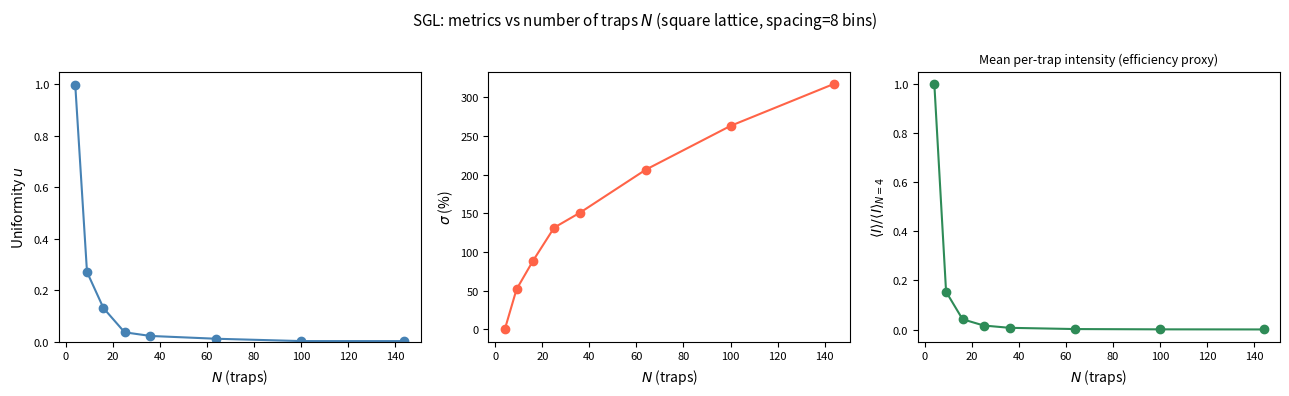

The script that saved this image: (Note: this script raises an exception after producing the figure.)
"""
ex11_2_7.py
-----------
Exercise 11.2.7 -- Superposition of Gratings and Lenses: parameter study

Eq. 9 (book) / Eq. 8 (notes):
    phi_SGL = arg{ sum_{n=1}^N exp(i * phi_s_n) }

Standard task: 10x10 lattice, N=100, 512x512 SLM.

Parameters studied:
  1. Number of traps N (1x1 up to 12x12 = 144 traps)
  2. Trap spacing (lateral density of the array)
  3. Lattice geometry: square vs hexagonal vs random
"""

import numpy as np
import matplotlib.pyplot as plt

rng = np.random.default_rng(7)

# ── SLM grid ──────────────────────────────────────────────────────────────────
N_slm = 512
mx = np.arange(N_slm) - N_slm // 2
my = np.arange(N_slm) - N_slm // 2
MX, MY = np.meshgrid(mx, my, indexing='xy')

def phi_single(bx, by):
    return (2 * np.pi / N_slm) * (MX * bx + MY * by)

def phi_SGL(bx_arr, by_arr, weights=None):
    """
    Weighted SGL: exp(i*phi_s_n) terms weighted by w_n before summing.
    weights=None -> uniform (standard SGL).
    """
    field_sum = np.zeros((N_slm, N_slm), dtype=complex)
    W = np.ones(len(bx_arr)) if weights is None else np.asarray(weights)
    for w, bx, by in zip(W, bx_arr, by_arr):
        field_sum += w * np.exp(1j * phi_single(bx, by))
    return np.angle(field_sum)

def focal_raw(phi):
    ft = np.fft.fftshift(np.fft.fft2(np.fft.ifftshift(np.exp(1j * phi))))
    return np.abs(ft) ** 2

def display_norm(I):
    nz = I[I > 0]
    hi = np.percentile(nz, 99) if len(nz) else 1.0
    return np.clip(I / hi, 0, 1)

def read_traps(I, bx_arr, by_arr, w=1):
    c = N_slm // 2
    return np.array([
        I[c + int(round(by)) - w : c + int(round(by)) + w + 1,
          c + int(round(bx)) - w : c + int(round(bx)) + w + 1].sum()
        for bx, by in zip(bx_arr, by_arr)
    ])

def metrics(In):
    Im = In.mean()
    u  = 1 - (In.max() - In.min()) / (In.max() + In.min())
    sg = np.sqrt(((In - Im)**2).mean()) / Im * 100
    return Im, u, sg

# ── Trap grid generators ───────────────────────────────────────────────────────
def square_grid(n_side, spacing):
    half = (n_side - 1) / 2
    bx_1d = (np.arange(n_side) - half) * spacing
    TBX, TBY = np.meshgrid(bx_1d, bx_1d)
    return TBX.ravel(), TBY.ravel()

def hex_grid(n_side, spacing):
    """Hexagonal close-packed lattice."""
    bxs, bys = [], []
    for row in range(n_side):
        for col in range(n_side):
            x = (col - (n_side - 1) / 2) * spacing
            y = (row - (n_side - 1) / 2) * spacing * np.sqrt(3) / 2
            if row % 2 == 1:
                x += spacing / 2
            bxs.append(x); bys.append(y)
    return np.array(bxs), np.array(bys)

def random_grid(N, radius, seed=42):
    """N traps scattered randomly within a circle of given radius (bins)."""
    rng2 = np.random.default_rng(seed)
    bxs, bys = [], []
    while len(bxs) < N:
        x = rng2.uniform(-radius, radius)
        y = rng2.uniform(-radius, radius)
        if x**2 + y**2 < radius**2:
            bxs.append(x); bys.append(y)
    return np.array(bxs[:N]), np.array(bys[:N])

# ── Study 1: metrics vs number of traps (square grid, spacing=8) ─────────────
print("Study 1: metrics vs N (square grid, spacing=8)...")
n_sides  = [2, 3, 4, 5, 6, 8, 10, 12]
spacing  = 8
us, sgs, I_tots, Ns = [], [], [], []

for ns in n_sides:
    bx, by = square_grid(ns, spacing)
    if np.abs(bx).max() >= N_slm // 2: continue
    phi = phi_SGL(bx, by)
    I   = focal_raw(phi)
    In  = read_traps(I, bx, by)
    Im, u, sg = metrics(In)
    Ns.append(ns**2); us.append(u); sgs.append(sg); I_tots.append(Im)
    print(f"  n_side={ns:2d}  N={ns**2:4d}  u={u:.4f}  sigma={sg:.1f}%  <I>={Im:.3e}")

fig1, axes1 = plt.subplots(1, 3, figsize=(13, 4))
fig1.suptitle("SGL: metrics vs number of traps $N$ (square lattice, spacing=8 bins)", fontsize=11)

axes1[0].plot(Ns, us, 'o-', color='steelblue')
axes1[0].set_xlabel("$N$ (traps)"); axes1[0].set_ylabel("Uniformity $u$")
axes1[0].set_ylim(0, 1.05)

axes1[1].plot(Ns, sgs, 'o-', color='tomato')
axes1[1].set_xlabel("$N$ (traps)"); axes1[1].set_ylabel("$\\sigma$ (%)")

# normalise I_tot by N to get efficiency per trap
I_norm = [x / I_tots[0] * Ns[0] / n for x, n in zip(I_tots, Ns)]
axes1[2].plot(Ns, I_norm, 'o-', color='seagreen')
axes1[2].set_xlabel("$N$ (traps)"); axes1[2].set_ylabel("$\\langle I\\rangle / \\langle I\\rangle_{N=4}$")
axes1[2].set_title("Mean per-trap intensity (efficiency proxy)", fontsize=9)

for ax in axes1: ax.tick_params(labelsize=8)
plt.tight_layout()
fig1.savefig("/mnt/user-data/outputs/ex11_2_7_fig1_N_sweep.png", dpi=150)
print("Saved fig1")

# ── Study 2: metrics vs spacing (N=100 fixed) ─────────────────────────────────
print("\nStudy 2: metrics vs spacing (N=100, square)...")
spacings = [4, 6, 8, 10, 14, 20]
us2, sgs2, I_tots2, sp_used = [], [], [], []

for sp in spacings:
    bx, by = square_grid(10, sp)
    if np.abs(bx).max() >= N_slm // 2: continue
    phi = phi_SGL(bx, by)
    I   = focal_raw(phi)
    In  = read_traps(I, bx, by)
    Im, u, sg = metrics(In)
    us2.append(u); sgs2.append(sg); I_tots2.append(Im); sp_used.append(sp)
    print(f"  spacing={sp:3d}: u={u:.4f}  sigma={sg:.1f}%")

fig2, axes2 = plt.subplots(1, 3, figsize=(13, 4))
fig2.suptitle("SGL: metrics vs trap spacing ($N=100$ fixed)", fontsize=11)

axes2[0].plot(sp_used, us2, 'o-', color='steelblue')
axes2[0].set_xlabel("Spacing (bins)"); axes2[0].set_ylabel("Uniformity $u$")
axes2[0].set_ylim(0, 1.05)

axes2[1].plot(sp_used, sgs2, 'o-', color='tomato')
axes2[1].set_xlabel("Spacing (bins)"); axes2[1].set_ylabel("$\\sigma$ (%)")

axes2[2].plot(sp_used, [x/I_tots2[0] for x in I_tots2], 'o-', color='seagreen')
axes2[2].set_xlabel("Spacing (bins)"); axes2[2].set_ylabel("$\\langle I\\rangle$ (norm.)")

for ax in axes2: ax.tick_params(labelsize=8)
plt.tight_layout()
fig2.savefig("/mnt/user-data/outputs/ex11_2_7_fig2_spacing_sweep.png", dpi=150)
print("Saved fig2")

# ── Study 3: geometry comparison (square vs hex vs random, N~100) ─────────────
print("\nStudy 3: geometry comparison...")
c   = N_slm // 2
ext = 60

geoms = {
    'Square\n(10x10, sp=8)':    square_grid(10, 8),
    'Hexagonal\n(10x10, sp=8)': hex_grid(10, 8),
    'Random\n(N=100, r=45)':    random_grid(100, 45),
}

fig3, axes3 = plt.subplots(2, 3, figsize=(13, 8))
fig3.suptitle("SGL: lattice geometry comparison", fontsize=12)

for col, (name, (bx, by)) in enumerate(geoms.items()):
    # clip any traps outside Nyquist
    ok = (np.abs(bx) < N_slm//2) & (np.abs(by) < N_slm//2)
    bx, by = bx[ok], by[ok]

    phi = phi_SGL(bx, by)
    I   = focal_raw(phi)
    In  = read_traps(I, bx, by)
    Im, u, sg = metrics(In)
    print(f"  {name.split(chr(10))[0]:12s}: N={len(bx):3d}  u={u:.4f}  sigma={sg:.1f}%")

    # top: trap positions
    axes3[0, col].scatter(bx, by, s=12, color='steelblue')
    axes3[0, col].set_title(name, fontsize=9)
    axes3[0, col].set_xlabel("bin x"); axes3[0, col].set_ylabel("bin y")
    axes3[0, col].set_xlim(-ext, ext); axes3[0, col].set_ylim(-ext, ext)
    axes3[0, col].set_aspect('equal')

    # bottom: focal plane
    axes3[1, col].imshow(display_norm(I)[c-ext:c+ext, c-ext:c+ext],
                         origin='lower', extent=[-ext,ext,-ext,ext],
                         cmap='inferno', vmin=0, vmax=1)
    axes3[1, col].set_xlabel("bin x"); axes3[1, col].set_ylabel("bin y")
    axes3[1, col].set_title(f"$u={u:.3f}$  $\\sigma={sg:.0f}\\%$", fontsize=9)

plt.tight_layout()
fig3.savefig("/mnt/user-data/outputs/ex11_2_7_fig3_geometry.png", dpi=150)
print("Saved fig3")

plt.show()
print("Done.")
